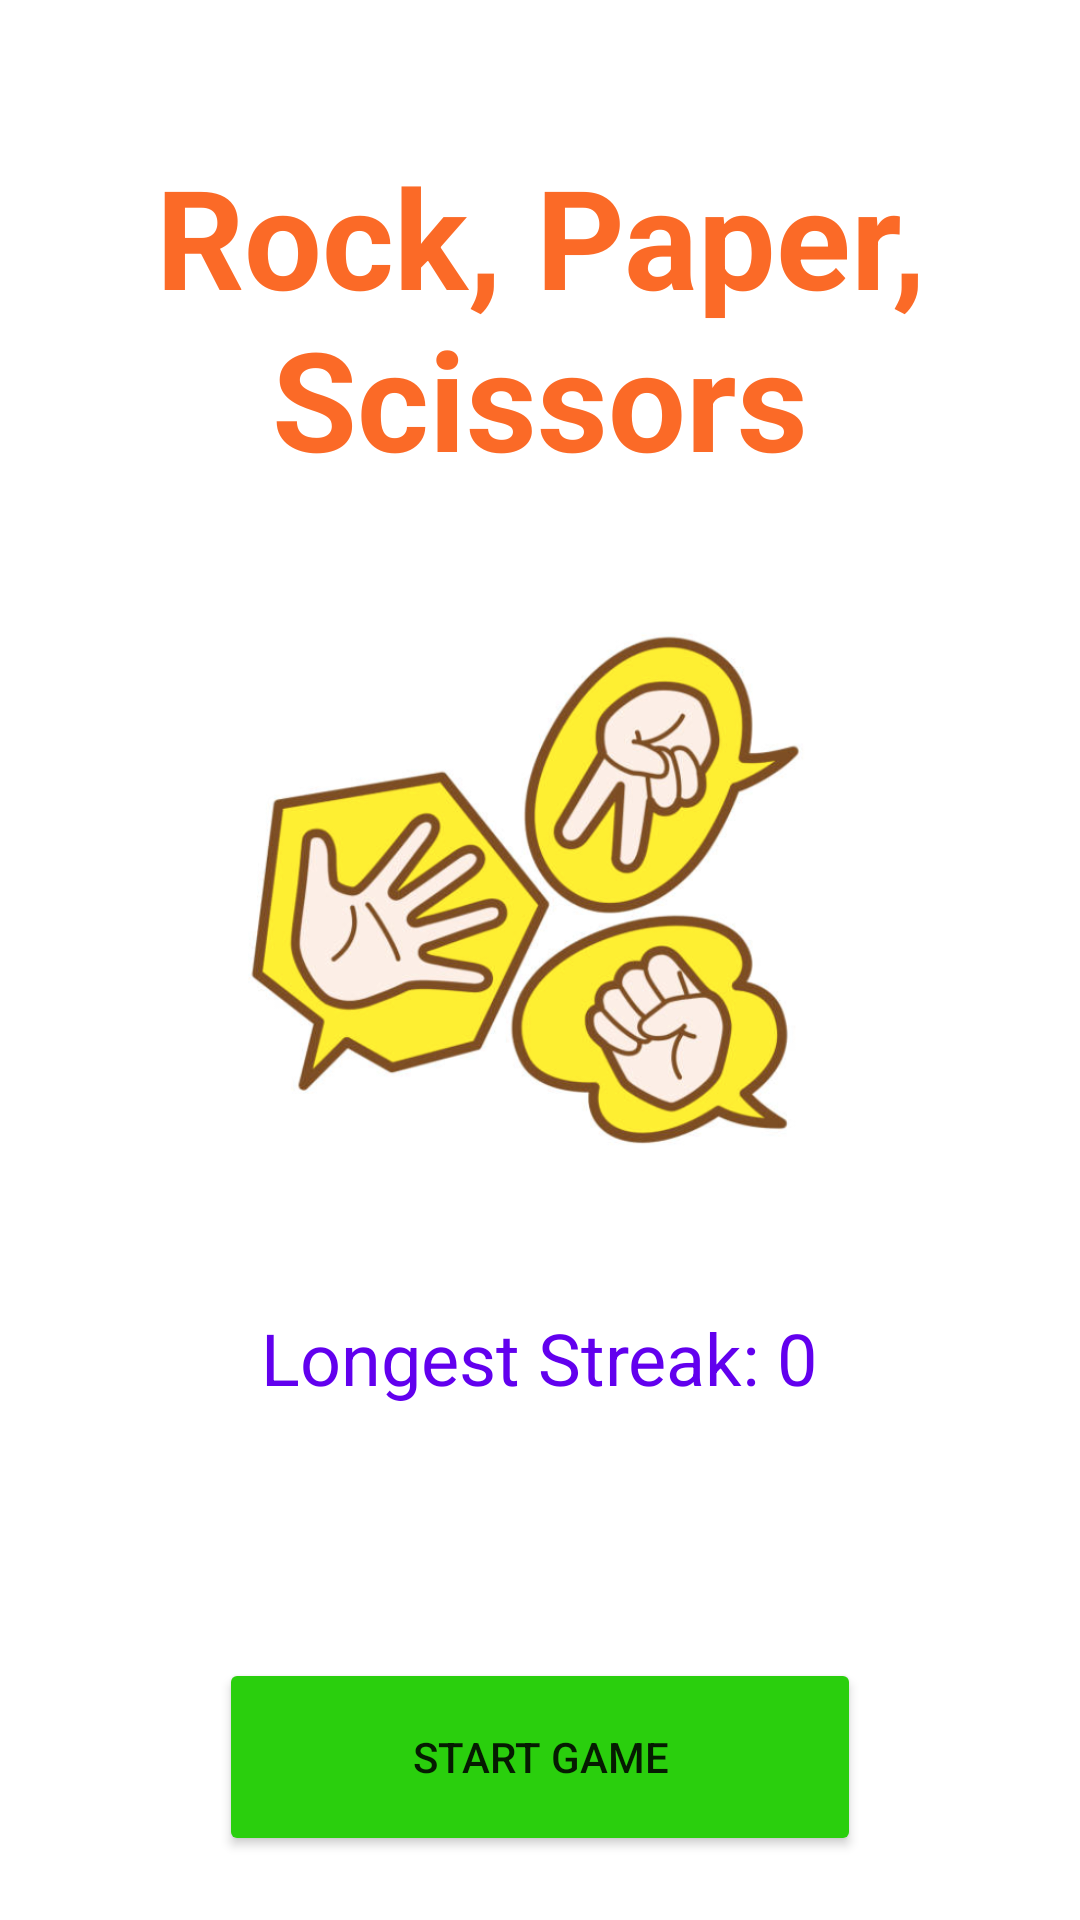

Write the Android layout XML for this screen, with the resource values it uses.
<!-- AndroidManifest.xml: application theme Theme.ZGames -->
<!-- res/layout/fragment_rps_home.xml -->
<?xml version="1.0" encoding="utf-8"?>
<FrameLayout xmlns:android="http://schemas.android.com/apk/res/android"
    xmlns:app="http://schemas.android.com/apk/res-auto"
    xmlns:tools="http://schemas.android.com/tools"
    android:layout_width="match_parent"
    android:layout_height="match_parent"
    tools:context=".RPSHomeFragment">

    <androidx.constraintlayout.widget.ConstraintLayout
        android:layout_width="match_parent"
        android:layout_height="match_parent">

        <ImageView
            android:id="@+id/imageView"
            android:layout_width="231dp"
            android:layout_height="217dp"
            android:layout_marginTop="28dp"
            android:src="@drawable/rps"
            app:layout_constraintEnd_toEndOf="@+id/textView"
            app:layout_constraintStart_toStartOf="@+id/textView"
            app:layout_constraintTop_toBottomOf="@+id/textView" />

        <TextView
            android:id="@+id/textView"
            android:layout_width="wrap_content"
            android:layout_height="wrap_content"
            android:layout_marginTop="48dp"
            android:text="Rock, Paper, Scissors"
            android:textAlignment="center"
            android:textColor="@color/orange"
            android:textSize="46sp"
            android:textStyle="bold"
            app:layout_constraintEnd_toEndOf="parent"
            app:layout_constraintHorizontal_bias="0.498"
            app:layout_constraintStart_toStartOf="parent"
            app:layout_constraintTop_toTopOf="parent" />

        <TextView
            android:id="@+id/longestStreakHomeView"
            android:layout_width="wrap_content"
            android:layout_height="wrap_content"
            android:layout_marginTop="28dp"
            android:text="Longest Streak: 0"
            android:textColor="@color/purple_500"
            android:textSize="24sp"
            app:layout_constraintEnd_toEndOf="@+id/imageView"
            app:layout_constraintHorizontal_bias="0.494"
            app:layout_constraintStart_toStartOf="@+id/imageView"
            app:layout_constraintTop_toBottomOf="@+id/imageView" />

        <Button
            android:id="@+id/rpsPlayButton"
            android:layout_width="214dp"
            android:layout_height="66dp"
            android:layout_marginTop="84dp"
            android:backgroundTint="@color/green"
            android:text="Start Game"
            app:layout_constraintEnd_toEndOf="@+id/longestStreakHomeView"
            app:layout_constraintStart_toStartOf="@+id/longestStreakHomeView"
            app:layout_constraintTop_toBottomOf="@+id/longestStreakHomeView" />

    </androidx.constraintlayout.widget.ConstraintLayout>
</FrameLayout>
<!-- resources referenced by this layout -->
<resources>
  <color name="green">#2ACF0D</color>
  <color name="orange">#FB6A27</color>
  <color name="purple_500">#FF6200EE</color>
  <!-- drawable rps: png bitmap (drawable, 249283 bytes) -->
  <style name="Theme.ZGames" parent="Theme.MaterialComponents.DayNight.DarkActionBar">
          
          <item name="colorPrimary">@color/orange</item>
          <item name="colorPrimaryVariant">@color/purple_700</item>
          <item name="colorOnPrimary">@color/white</item>
          
          <item name="colorSecondary">@color/teal_200</item>
          <item name="colorSecondaryVariant">@color/teal_700</item>
          <item name="colorOnSecondary">@color/black</item>
          
          <item name="android:statusBarColor">?attr/colorPrimaryVariant</item>
          
      </style>
  <color name="purple_700">#FF3700B3</color>
  <color name="white">#FFFFFFFF</color>
  <color name="teal_200">#FF03DAC5</color>
  <color name="teal_700">#FF018786</color>
  <color name="black">#FF000000</color>
</resources>
